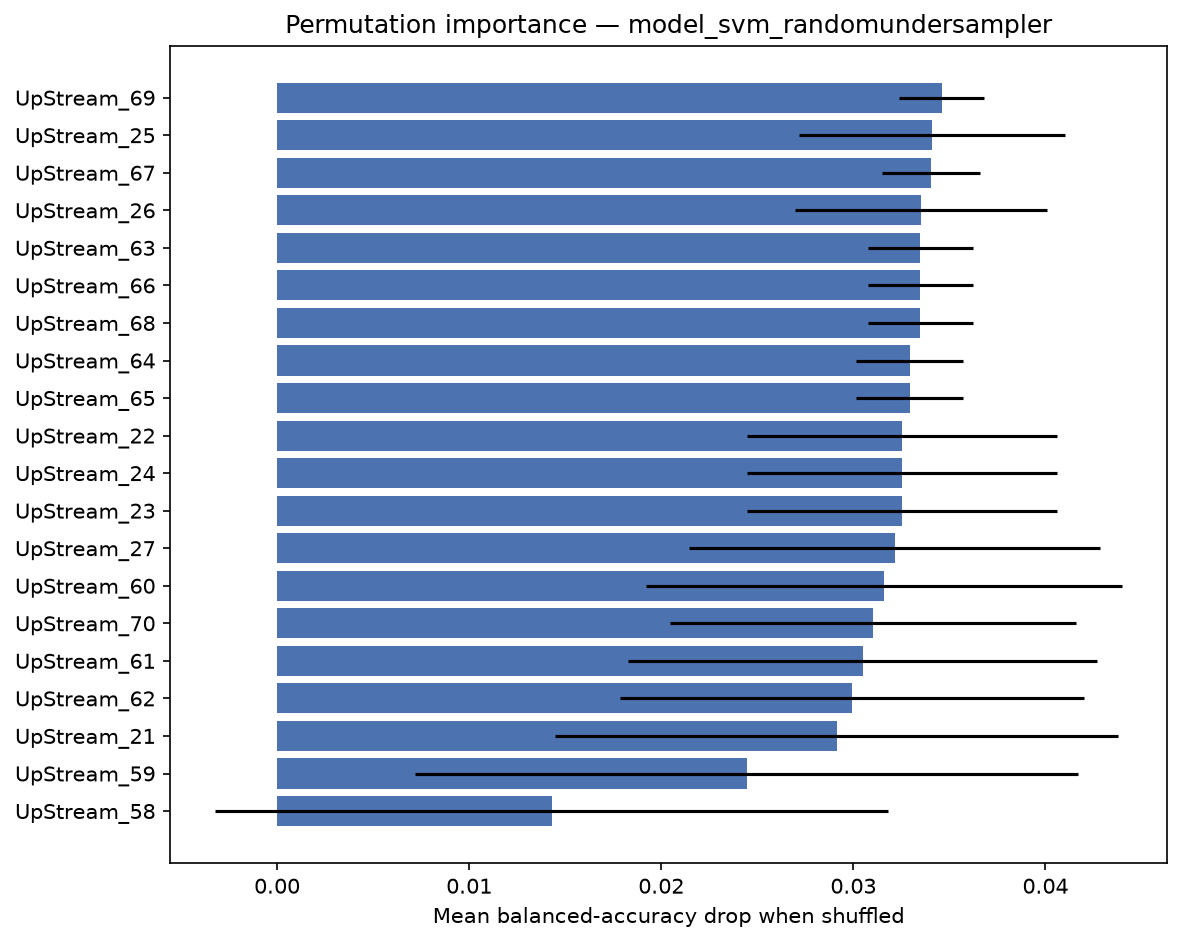

Data behind this chart, as committed beside it:
feature, importance_mean, importance_std
UpStream_69, 0.0346, 0.002222
UpStream_25, 0.03409, 0.006934
UpStream_67, 0.03405, 0.002546
UpStream_26, 0.03353, 0.006548
UpStream_63, 0.03349, 0.002722
UpStream_66, 0.03349, 0.002722
UpStream_68, 0.03349, 0.002722
UpStream_64, 0.03294, 0.002778
UpStream_65, 0.03294, 0.002778
UpStream_22, 0.03252, 0.00806
UpStream_24, 0.03252, 0.00806
UpStream_23, 0.03252, 0.00806
UpStream_27, 0.03214, 0.01071
UpStream_60, 0.03159, 0.01238
UpStream_70, 0.03103, 0.01057
UpStream_61, 0.03048, 0.01221
UpStream_62, 0.02992, 0.01208
UpStream_21, 0.02913, 0.01466
UpStream_59, 0.02444, 0.01727
UpStream_58, 0.01429, 0.0175
C5_DownStream_10, 0.01103, 0.02039
C5_DownStream_9, 0.01103, 0.02054
DownStream_40, 0.01002, 0.01435
DownStream_39, 0.009469, 0.01419
DownStream_38, 0.009365, 0.01386
DownStream_36, 0.009365, 0.01364
DownStream_35, 0.009365, 0.01341
DownStream_33, 0.009365, 0.01341
DownStream_37, 0.00881, 0.01411
DownStream_34, 0.00881, 0.01367
DownStream_41, 0.008016, 0.01145
UpStream_48, 0.007222, 0.005853
UpStream_49, 0.007222, 0.005853
DownStream_42, 0.006905, 0.01109
DownStream_43, 0.006905, 0.01052
UpStream_47, 0.006667, 0.006236
C5_DownStream_8, 0.006071, 0.0127
UpStream_93, 0.006032, 0.0152
DownStream_1, 0.006032, 0.0147
DownStream_2, 0.006032, 0.01427
C4_DownStream_9, 0.005833, 0.005038
UpStream_94, 0.005476, 0.01571
DownStream_7, 0.005476, 0.01571
PoI, 0.005372, 0.01685
DownStream_44, 0.005238, 0.01075
C4_DownStream_7, 0.005, 0.001667
C4_DownStream_6, 0.005, 0.001667
C4_DownStream_5, 0.005, 0.001667
DownStream_8, 0.004921, 0.01847
DownStream_6, 0.004921, 0.01618
UpStream_98, 0.004921, 0.01618
DownStream_3, 0.004921, 0.01511
DownStream_45, 0.004683, 0.01057
DownStream_32, 0.004683, 0.01057
UpStream_4, 0.004444, 0.005853
C5_DownStream_6, 0.004444, 0.006939
C4_DownStream_4, 0.004444, 0.002222
C4_DownStream_10, 0.004444, 0.002222
C4_DownStream_8, 0.004444, 0.002222
UpStream_99, 0.004365, 0.0168
... 246 more rows
